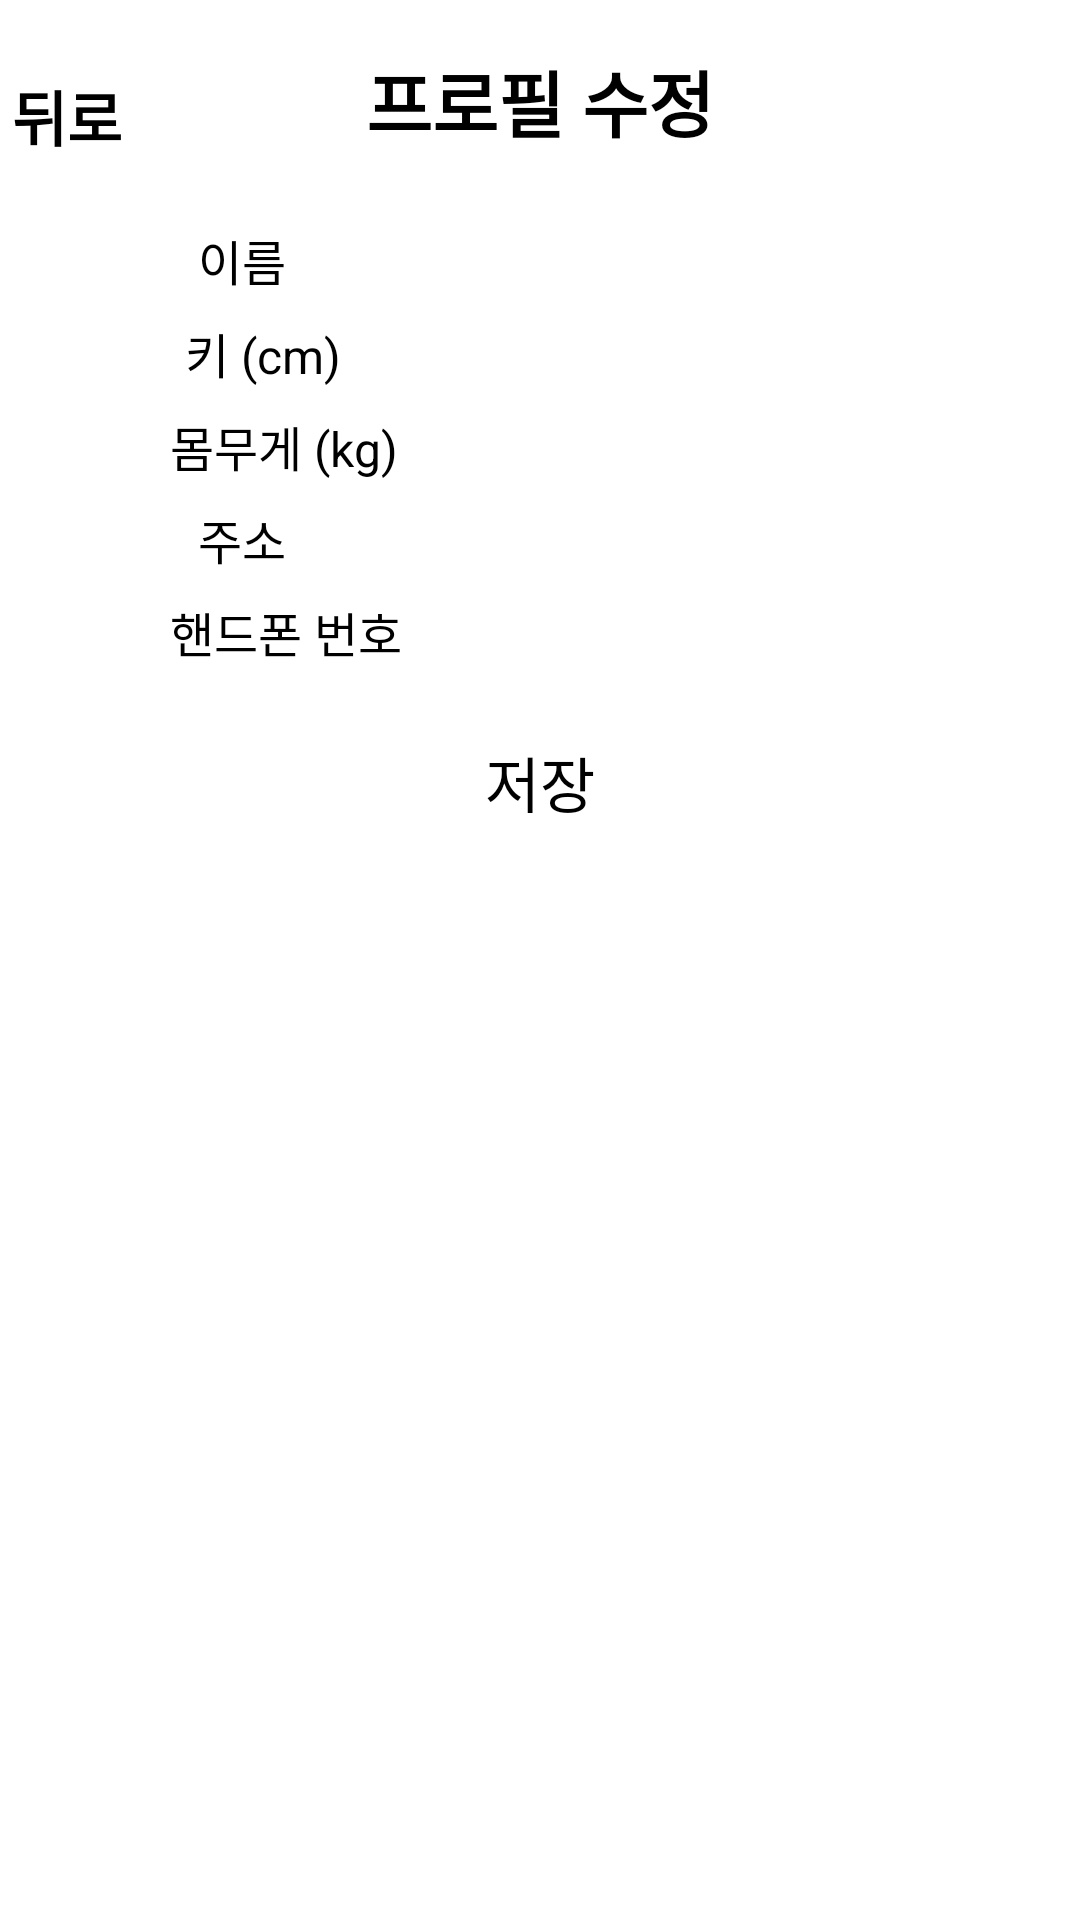

Write the Android layout XML for this screen, with the resource values it uses.
<!-- AndroidManifest.xml: application theme Theme.MyApplication -->
<!-- res/layout/activity_edit_profile.xml -->
<?xml version="1.0" encoding="utf-8"?>

<androidx.constraintlayout.widget.ConstraintLayout xmlns:android="http://schemas.android.com/apk/res/android"
    xmlns:app="http://schemas.android.com/apk/res-auto"
    xmlns:tools="http://schemas.android.com/tools"
    android:layout_width="match_parent"
    android:layout_height="match_parent"
    tools:context=".EditProfileActivity">

    <TextView
        android:id="@+id/title_text_view"
        android:layout_width="wrap_content"
        android:layout_height="wrap_content"
        android:layout_marginTop="16dp"
        android:text="프로필 수정"
        android:textSize="24sp"
        android:textStyle="bold"
        app:layout_constraintEnd_toEndOf="parent"
        app:layout_constraintHorizontal_bias="0.5"
        app:layout_constraintStart_toStartOf="parent"
        app:layout_constraintTop_toTopOf="parent" />

    <TextView
        android:id="@+id/name_text_view"
        android:layout_width="wrap_content"
        android:layout_height="wrap_content"
        android:layout_marginTop="24dp"
        android:text="이름"
        android:textSize="16sp"
        app:layout_constraintEnd_toEndOf="parent"
        app:layout_constraintHorizontal_bias="0.2"
        app:layout_constraintStart_toStartOf="parent"
        app:layout_constraintTop_toBottomOf="@+id/title_text_view" />

    <EditText
        android:id="@+id/name_edit_text"
        android:layout_width="0dp"
        android:layout_height="wrap_content"
        android:layout_marginTop="8dp"
        android:inputType="text"
        app:layout_constraintEnd_toEndOf="parent"
        app:layout_constraintHorizontal_bias="0.8"
        app:layout_constraintStart_toEndOf="@+id/name_text_view"
        app:layout_constraintTop_toTopOf="@+id/name_text_view" />

    <TextView
        android:id="@+id/height_text_view"
        android:layout_width="wrap_content"
        android:layout_height="wrap_content"
        android:layout_marginTop="16dp"
        android:text="키 (cm)"
        android:textSize="16sp"
        app:layout_constraintEnd_toEndOf="parent"
        app:layout_constraintHorizontal_bias="0.2"
        app:layout_constraintStart_toStartOf="parent"
        app:layout_constraintTop_toBottomOf="@+id/name_edit_text" />

    <EditText
        android:id="@+id/height_edit_text"
        android:layout_width="0dp"
        android:layout_height="wrap_content"
        android:layout_marginTop="8dp"
        android:inputType="numberDecimal"
        app:layout_constraintEnd_toEndOf="parent"
        app:layout_constraintHorizontal_bias="0.8"
        app:layout_constraintStart_toEndOf="@+id/height_text_view"
        app:layout_constraintTop_toTopOf="@+id/height_text_view" />

    <TextView
        android:id="@+id/weight_text_view"
        android:layout_width="wrap_content"
        android:layout_height="wrap_content"
        android:layout_marginTop="16dp"
        android:text="몸무게 (kg)"
        android:textSize="16sp"
        app:layout_constraintEnd_toEndOf="parent"
        app:layout_constraintHorizontal_bias="0.2"
        app:layout_constraintStart_toStartOf="parent"
        app:layout_constraintTop_toBottomOf="@+id/height_edit_text" />

    <EditText
        android:id="@+id/weight_edit_text"
        android:layout_width="0dp"
        android:layout_height="wrap_content"
        android:layout_marginTop="8dp"
        android:inputType="numberDecimal"
        app:layout_constraintEnd_toEndOf="parent"
        app:layout_constraintHorizontal_bias="0.8"
        app:layout_constraintStart_toEndOf="@+id/weight_text_view"
        app:layout_constraintTop_toTopOf="@+id/weight_text_view" />

    <TextView
        android:id="@+id/address_text_view"
        android:layout_width="wrap_content"
        android:layout_height="wrap_content"
        android:layout_marginTop="16dp"
        android:text="주소"
        android:textSize="16sp"
        app:layout_constraintEnd_toEndOf="parent"
        app:layout_constraintHorizontal_bias="0.2"
        app:layout_constraintStart_toStartOf="parent"
        app:layout_constraintTop_toBottomOf="@+id/weight_edit_text" />

    <EditText
        android:id="@+id/address_edit_text"
        android:layout_width="0dp"
        android:layout_height="wrap_content"
        android:layout_marginTop="8dp"
        android:inputType="text"
        app:layout_constraintEnd_toEndOf="parent"
        app:layout_constraintHorizontal_bias="0.8"
        app:layout_constraintStart_toEndOf="@+id/address_text_view"
        app:layout_constraintTop_toTopOf="@+id/address_text_view" />

    <TextView
        android:id="@+id/phone_number_text_view"
        android:layout_width="wrap_content"
        android:layout_height="wrap_content"
        android:layout_marginTop="16dp"
        android:text="핸드폰 번호"
        android:textSize="16sp"
        app:layout_constraintEnd_toEndOf="parent"
        app:layout_constraintHorizontal_bias="0.2"
        app:layout_constraintStart_toStartOf="parent"
        app:layout_constraintTop_toBottomOf="@+id/address_edit_text" />

    <EditText
        android:id="@+id/phone_number_edit_text"
        android:layout_width="0dp"
        android:layout_height="wrap_content"
        android:layout_marginTop="8dp"
        android:inputType="phone"
        app:layout_constraintEnd_toEndOf="parent"
        app:layout_constraintHorizontal_bias="0.8"
        app:layout_constraintStart_toEndOf="@+id/phone_number_text_view"
        app:layout_constraintTop_toTopOf="@+id/phone_number_text_view" />

    <Button
        android:id="@+id/save_button"
        android:layout_width="wrap_content"
        android:layout_height="wrap_content"
        android:layout_marginTop="32dp"
        android:text="저장"
        android:textSize="20dp"
        android:backgroundTint="#FF914D"

        app:layout_constraintEnd_toEndOf="parent"
        app:layout_constraintStart_toStartOf="parent"
        app:layout_constraintTop_toBottomOf="@+id/phone_number_edit_text" />
    <Button
        android:id="@+id/back_button_editprofile"
        android:layout_width="wrap_content"
        android:layout_height="wrap_content"
        android:layout_marginStart="4dp"
        android:layout_marginTop="24dp"
        android:backgroundTint="#FF914D"
        android:text="뒤로"
        android:textSize="20dp"
        android:textStyle="bold"
        app:layout_constraintStart_toStartOf="parent"
        app:layout_constraintTop_toTopOf="parent" />

</androidx.constraintlayout.widget.ConstraintLayout>
<!-- resources referenced by this layout -->
<resources>

</resources>
